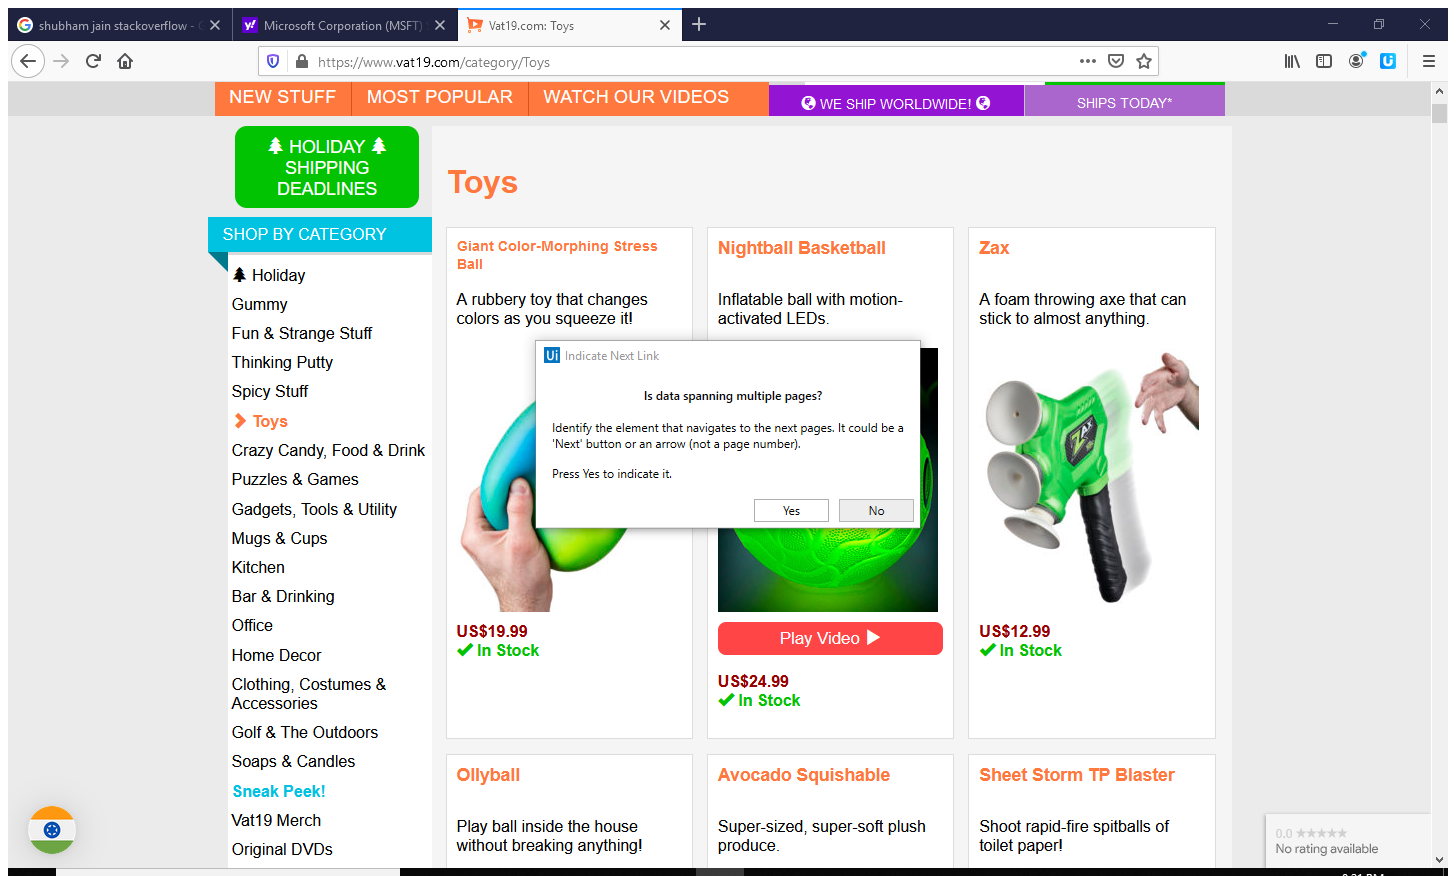
Task: first uipath project
Workflow: 11Scarping-SemiStrutured

Step 1: Attach Browser 'Vat19comT Page' in window 'Vat19.com: Toys' (firefox.exe)

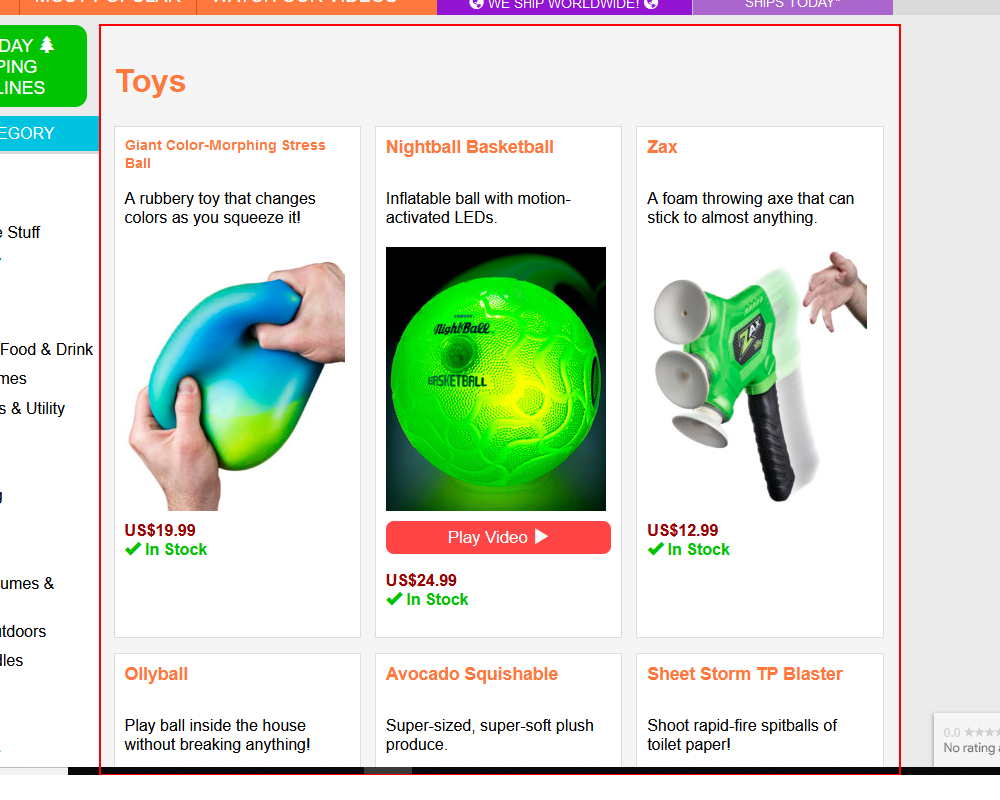
Step 2: get-text from the element 'page-content'